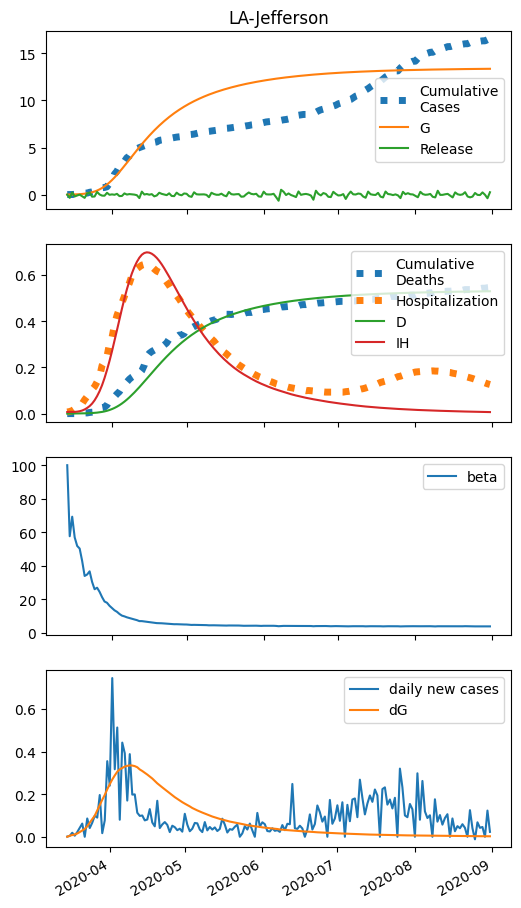

Values plotted in this chart, from the file beside it:
series, 2020-03-14, 2020-03-15, 2020-03-16, 2020-03-17, 2020-03-18, 2020-03-19, 2020-03-20, 2020-03-21, 2020-03-22, 2020-03-23, 2020-03-24, 2020-03-25, 2020-03-26, 2020-03-27, 2020-03-28, 2020-03-29, 2020-03-30, 2020-03-31, 2020-04-01, 2020-04-02, 2020-04-03, 2020-04-04, 2020-04-05
S, 21286, 21483, 21272, 21156, 21115, 20885, 20471, 20519, 20620, 20239, 19866, 19954, 19705, 19298, 18855, 18701, 18286, 17898, 17452, 17093, 16484, 15905, 15612
E, 0.0, 31.2, 47.67, 66.7, 94.08, 134.1, 179.8, 225.5, 297.6, 403.3, 501.2, 602.7, 754.4, 910.7, 1058, 1196, 1358, 1503, 1638, 1753, 1860, 1928, 1968
I, 11.0, 6.6, 9.083, 13.28, 18.92, 26.8, 38.1, 52.38, 68.45, 89.94, 120.2, 154.4, 191.6, 238.8, 292.8, 349.4, 406, 466.6, 526.8, 585, 638.8, 688.7, 729.8
A, 0.0, 0.0, 1.118, 2.78, 5.058, 8.226, 12.7, 18.63, 25.96, 35.59, 48.61, 64.62, 83.62, 107.3, 135.6, 168.1, 204.2, 244.7, 288.7, 335.9, 385.2, 436.4, 488
IH, 7.0, 7.629, 7.237, 7.43, 8.418, 10.31, 13.36, 17.98, 24.42, 32.63, 43.3, 57.62, 75.57, 96.93, 122.9, 153.9, 189.3, 228, 270.1, 314.9, 361.2, 407.9, 454.1
IN, 2.2, 4.135, 4.958, 6.178, 8.09, 10.9, 14.95, 20.77, 28.75, 38.98, 52.28, 70.03, 92.48, 119.7, 153, 193.2, 239.8, 292.2, 350.4, 413.6, 480.8, 550.7, 622.2
D, 0.01, 0.1347, 0.2706, 0.3995, 0.5319, 0.6818, 0.8655, 1.103, 1.424, 1.859, 2.44, 3.211, 4.238, 5.584, 7.311, 9.501, 12.24, 15.61, 19.68, 24.49, 30.1, 36.53, 43.8
R, 0.0, 1.711, 3.784, 5.921, 8.31, 11.22, 15, 20.06, 27.02, 36.56, 49.42, 66.59, 89.51, 119.6, 158.3, 207.5, 269.3, 345.4, 437.5, 547, 675.2, 823.1, 991
G, 11.0, 11.0, 16.12, 23.95, 34.9, 50.35, 72.37, 101.9, 138.9, 187.8, 254, 336.3, 435.3, 559.1, 708.6, 882.3, 1079, 1302, 1549, 1817, 2105, 2411, 2727
H, 0.0, -338.4, 227.7, -188.2, -87.41, 0.05071, -171.7, -341.2, 130, 217.7, -215.5, -194.2, 290, 22.57, -100.1, -113.4, 196, -13.87, 28.68, -10.88, 84.36, -151.8, -138.2
beta, 100.0, 57.63, 69.28, 56.93, 51.85, 50.27, 42.9, 33.95, 34.8, 36.7, 30.4, 26.02, 26.94, 24.49, 21.33, 18.71, 17.94, 16.16, 14.78, 13.46, 12.56, 11.28, 10.29
